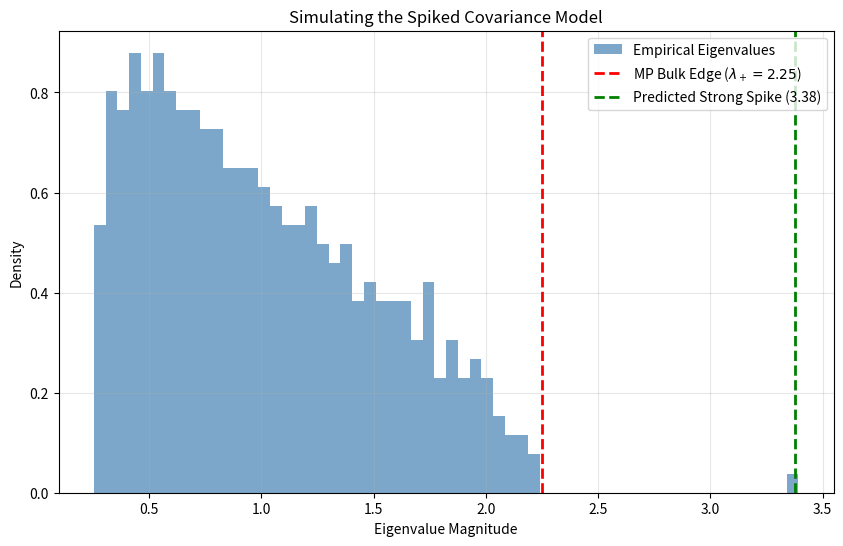

Python code for this plot:
import numpy as np
import matplotlib.pyplot as plt

# 1. Set the dimensions
N = 500    # Number of features/dimensions
T = 2000   # Number of samples
gamma = N / T  # Aspect ratio (0.25)

# Calculate theoretical boundaries
l_c = 1 + np.sqrt(gamma)          # Critical threshold (1.5)
lambda_plus = (1 + np.sqrt(gamma))**2 # Bulk upper edge (2.25)

# 2. Define the population spikes
l_strong = 3.0  # > 1.5 (Strong signal, will separate)
l_weak = 1.2    # < 1.5 (Weak signal, will be absorbed)

# Theoretical prediction for the separated empirical eigenvalue
predicted_spike = l_strong + (gamma * l_strong) / (l_strong - 1) 

# 3. Generate the Data
# Start with standard Gaussian noise Z ~ N(0, 1)
np.random.seed(45)
X = np.random.randn(N, T)

# Inject the spikes by scaling the variance of the first two dimensions
X[0, :] = X[0, :] * np.sqrt(l_strong)
X[1, :] = X[1, :] * np.sqrt(l_weak)

# 4. Compute the Empirical Covariance Matrix and its Eigenvalues
S = (X @ X.T) / T
eigenvalues = np.real(np.linalg.eigvals(S))

# 5. Visualize the Phase Transition
plt.figure(figsize=(10, 6))
plt.hist(eigenvalues, bins=60, density=True, alpha=0.7, color='steelblue', label='Empirical Eigenvalues')

# Add markers for our theoretical boundaries and predictions
plt.axvline(x=lambda_plus, color='red', linestyle='--', linewidth=2, label=rf'MP Bulk Edge ($\lambda_+={lambda_plus:.2f}$)')
plt.axvline(x=predicted_spike, color='green', linestyle='--', linewidth=2, label=f'Predicted Strong Spike ({predicted_spike:.2f})')

plt.title('Simulating the Spiked Covariance Model')
plt.xlabel('Eigenvalue Magnitude')
plt.ylabel('Density')
plt.legend()
plt.grid(True, alpha=0.3)
plt.show()
